Run: headless pygame with SDL's dummy video driver; simulated clock (each Clock.tick advances the game by its frame time, no real sleeping); random seed 0; keys injected as events and as key.get_pressed() state; mouse plan: one left click at the window centre at the start of phase 2, then a move to the lower-right quarter at the start of phase 3.
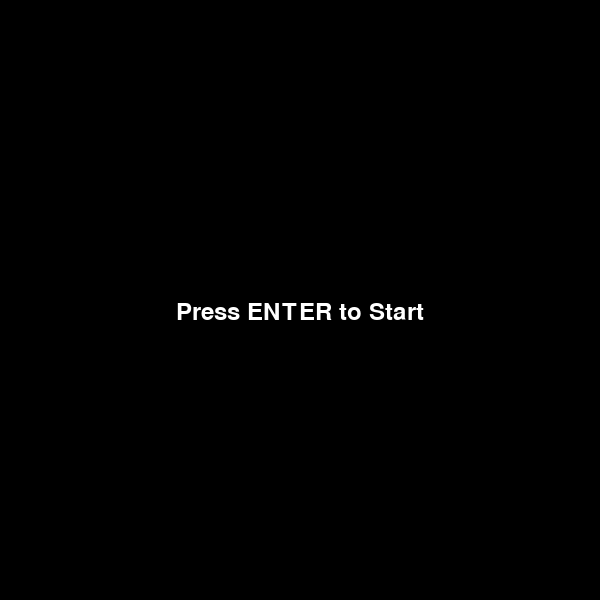
Frame 1 of 4 · flips 1–60 · no input
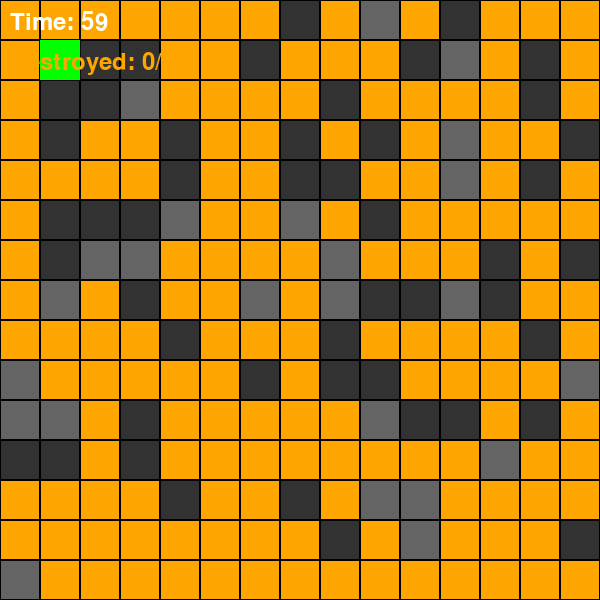
Frame 2 of 4 · flips 61–180 · clicked the window centre · tapped SPACE, RETURN · held RIGHT (→), D
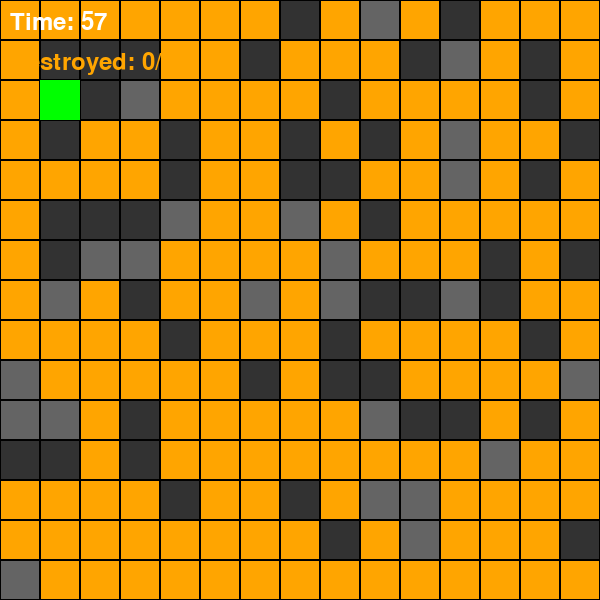
Frame 3 of 4 · flips 181–300 · moved the mouse to the lower-right quarter · held DOWN (↓), S
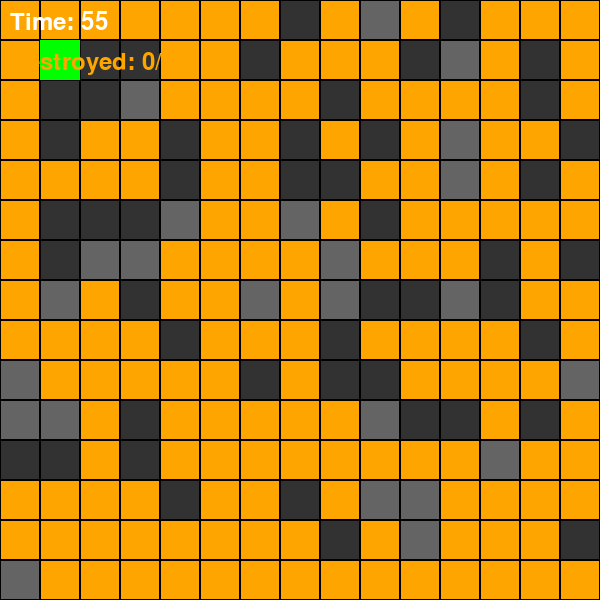
Frame 4 of 4 · flips 301–420 · held LEFT (←), A, UP (↑), W

The pygame program that drew these frames:

import pygame
import sys
import random

# Khởi tạo pygame
pygame.init()

# Kích thước ô và số hàng/cột
TILE_SIZE = 40
ROWS = 15
COLS = 15
WIDTH = TILE_SIZE * COLS
HEIGHT = TILE_SIZE * ROWS

# Màu sắc
WHITE = (255, 255, 255)
GRAY = (100, 100, 100)
GREEN = (0, 255, 0)
ORANGE = (255, 165, 0)
RED = (255, 0, 0)
BLACK = (0, 0, 0)
YELLOW = (255, 255, 0)

# Font
font = pygame.font.SysFont(None, 36)

# Tạo cửa sổ
screen = pygame.display.set_mode((WIDTH, HEIGHT))
pygame.display.set_caption("Boom 2D")

# Clock
clock = pygame.time.Clock()

# Thời gian
start_time = pygame.time.get_ticks()
win_time_used = None

# Thông số game
TIMER_LIMIT = 60  # giây
WIN_CONDITION = random.randint(10, 20)  # số hộp phải phá để thắng

# Trạng thái
menu = True
running = False
win = False
lose = False

# Vị trí người chơi
player_x = 1
player_y = 1

# Danh sách boom
bombs = []
bomb_timer = 3000  # ms
bomb_range = 1
explosions = []

# Số hộp đã phá
destroyed_boxes = 0

# Tạo bản đồ
def generate_map():
    map_data = []
    total_cells = ROWS * COLS
    total_boxes = random.randint(total_cells // 2, (total_cells * 3) // 4)
    box_count = 0
    for row in range(ROWS):
        line = []
        for col in range(COLS):
            if (row, col) in [(1, 1), (1, 2), (2, 1)]:
                line.append(0)
            else:
                rand = random.randint(1, 100)
                if rand <= 10:
                    line.append(1)  # tường cứng
                elif rand <= 80 and box_count < total_boxes:
                    line.append(2)  # hộp phá được
                    box_count += 1
                else:
                    line.append(0)
        map_data.append(line)
    return map_data

map_data = generate_map()
map_data[player_y][player_x] = 0

def draw_map():
    for y in range(ROWS):
        for x in range(COLS):
            rect = pygame.Rect(x*TILE_SIZE, y*TILE_SIZE, TILE_SIZE, TILE_SIZE)
            if map_data[y][x] == 1:
                pygame.draw.rect(screen, GRAY, rect)
            elif map_data[y][x] == 2:
                pygame.draw.rect(screen, ORANGE, rect)
            else:
                pygame.draw.rect(screen, (50, 50, 50), rect)
            pygame.draw.rect(screen, BLACK, rect, 1)

def draw_player():
    rect = pygame.Rect(player_x*TILE_SIZE, player_y*TILE_SIZE, TILE_SIZE, TILE_SIZE)
    pygame.draw.rect(screen, GREEN, rect)

def draw_bombs():
    current_time = pygame.time.get_ticks()
    for bomb in bombs[:]:
        rect = pygame.Rect(bomb['x']*TILE_SIZE, bomb['y']*TILE_SIZE, TILE_SIZE, TILE_SIZE)
        pygame.draw.circle(screen, RED, rect.center, TILE_SIZE//3)
        if current_time - bomb['time'] > bomb_timer:
            explode_bomb(bomb)
            bombs.remove(bomb)

def explode_bomb(bomb):
    global destroyed_boxes, lose
    explosion_cells = []
    for dx, dy in [(0,0), (1,0), (-1,0), (0,1), (0,-1)]:
        bx = bomb['x'] + dx
        by = bomb['y'] + dy
        if 0 <= bx < COLS and 0 <= by < ROWS:
            explosion_cells.append((bx, by))
            explosions.append({'x': bx, 'y': by, 'time': pygame.time.get_ticks()})
            if map_data[by][bx] == 2:
                map_data[by][bx] = 0
                destroyed_boxes += 1

    # Kiểm tra thua NGAY LẬP TỨC nếu người chơi đứng trong vùng nổ
    for (bx, by) in explosion_cells:
        if player_x == bx and player_y == by:
            lose = True

def draw_explosions():
    current_time = pygame.time.get_ticks()
    for exp in explosions[:]:
        if current_time - exp['time'] <= 500:
            rect = pygame.Rect(exp['x']*TILE_SIZE, exp['y']*TILE_SIZE, TILE_SIZE, TILE_SIZE)
            pygame.draw.rect(screen, YELLOW, rect)
        else:
            explosions.remove(exp)

def show_menu():
    screen.fill(BLACK)
    text = font.render("Press ENTER to Start", True, WHITE)
    screen.blit(text, (WIDTH//2 - text.get_width()//2, HEIGHT//2))
    pygame.display.flip()

def show_game_over():
    text = font.render("You LOSE! Click to play again", True, RED)
    screen.blit(text, (WIDTH//2 - text.get_width()//2, HEIGHT//2))
    pygame.display.flip()

def show_game_win():
    text = font.render("You WIN! Click to play again", True, GREEN)
    time_text = font.render(f"Time used: {win_time_used} seconds", True, RED)
    screen.blit(text, (WIDTH//2 - text.get_width()//2, HEIGHT//2 - 30))
    screen.blit(time_text, (WIDTH//2 - time_text.get_width()//2, HEIGHT//2 + 10))
    pygame.display.flip()

# Main loop
while True:
    if menu:
        show_menu()
        for event in pygame.event.get():
            if event.type == pygame.QUIT:
                pygame.quit()
                sys.exit()
            if event.type == pygame.KEYDOWN and event.key == pygame.K_RETURN:
                WIN_CONDITION = random.randint(10, 20)
                map_data = generate_map()
                menu = False
                running = True
                start_time = pygame.time.get_ticks()
                destroyed_boxes = 0
                player_x, player_y = 1, 1
                bombs.clear()
                explosions.clear()
                win = False
                lose = False
                win_time_used = None
    elif running:
        screen.fill(BLACK)
        draw_map()
        draw_player()
        draw_bombs()
        draw_explosions()

        elapsed = (pygame.time.get_ticks() - start_time) // 1000
        remaining = max(0, TIMER_LIMIT - elapsed)
        timer_text = font.render(f"Time: {remaining}", True, WHITE)
        screen.blit(timer_text, (10, 10))

        box_text = font.render(f"Destroyed: {destroyed_boxes}/{WIN_CONDITION}", True, ORANGE)
        screen.blit(box_text, (10, 50))

        if remaining == 0:
            lose = True
            running = False

        if destroyed_boxes >= WIN_CONDITION and not win:
            win = True
            win_time_used = elapsed
            running = False

        if lose:
            running = False

        pygame.display.flip()

        for event in pygame.event.get():
            if event.type == pygame.QUIT:
                pygame.quit()
                sys.exit()
            if event.type == pygame.KEYDOWN:
                if event.key == pygame.K_LEFT:
                    if player_x > 0 and map_data[player_y][player_x-1] != 1 and map_data[player_y][player_x-1] != 2:
                        player_x -= 1
                elif event.key == pygame.K_RIGHT:
                    if player_x < COLS-1 and map_data[player_y][player_x+1] != 1 and map_data[player_y][player_x+1] != 2:
                        player_x += 1
                elif event.key == pygame.K_UP:
                    if player_y > 0 and map_data[player_y-1][player_x] != 1 and map_data[player_y-1][player_x] != 2:
                        player_y -= 1
                elif event.key == pygame.K_DOWN:
                    if player_y < ROWS-1 and map_data[player_y+1][player_x] != 1 and map_data[player_y+1][player_x] != 2:
                        player_y += 1
                elif event.key == pygame.K_SPACE:
                    bombs.append({'x': player_x, 'y': player_y, 'time': pygame.time.get_ticks()})

        clock.tick(60)

    elif win:
        screen.fill(BLACK)
        draw_map()
        draw_player()
        show_game_win()
        for event in pygame.event.get():
            if event.type == pygame.QUIT:
                pygame.quit()
                sys.exit()
            if event.type == pygame.MOUSEBUTTONDOWN:
                menu = True
                win = False

    elif lose:
        screen.fill(BLACK)
        draw_map()
        draw_player()
        draw_explosions()
        show_game_over()
        for event in pygame.event.get():
            if event.type == pygame.QUIT:
                pygame.quit()
                sys.exit()
            if event.type == pygame.MOUSEBUTTONDOWN:
                menu = True
                lose = False
